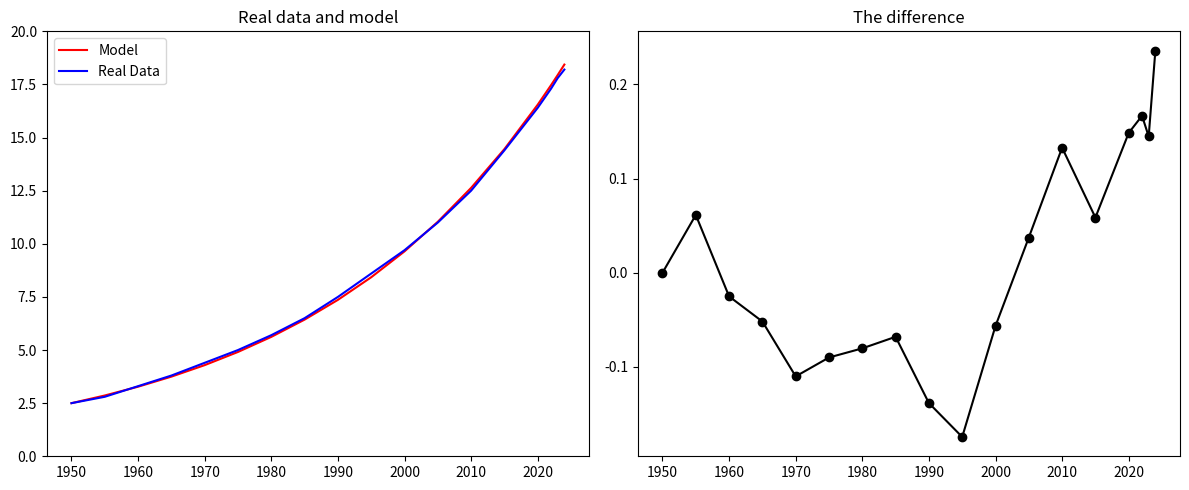

This chart was generated by the following Python code:
import numpy as np
import matplotlib.pyplot as plt

# Growth rate
r = 0.027

# Start year
start_year = 1950

# Time axis (years)
t_sen = np.array([0, 5, 10, 15, 20, 25, 30, 35, 40, 45, 50, 55, 60, 65, 70, 72, 73, 74])

# Senegalese population (millions)
P_sen = np.array([2.5, 2.8, 3.3, 3.8, 4.4, 5.0, 5.7, 6.5, 7.5, 8.6, 9.7, 11.0, 12.5, 14.4, 16.4, 17.3, 17.8, 18.2])

# EXPLICIT SOLUTION
# Initial population is the first value: P_sen[0]
P_expl = P_sen[0] * np.exp(r * t_sen)

# PLOTTING
fig, (ax1, ax2) = plt.subplots(1, 2, figsize=(12, 5))

# Tile 1: Real data and model
ax1.plot(t_sen + start_year, P_expl, color="red", label='Model')
ax1.plot(t_sen + start_year, P_sen, color="blue", label='Real Data')
ax1.set_title("Real data and model")
ax1.set_ylim(0, 20)
ax1.legend()

# Tile 2: The difference
ax2.plot(t_sen + start_year, P_expl - P_sen, '-o', color="black")
ax2.set_title("The difference")

plt.tight_layout()
plt.show()
